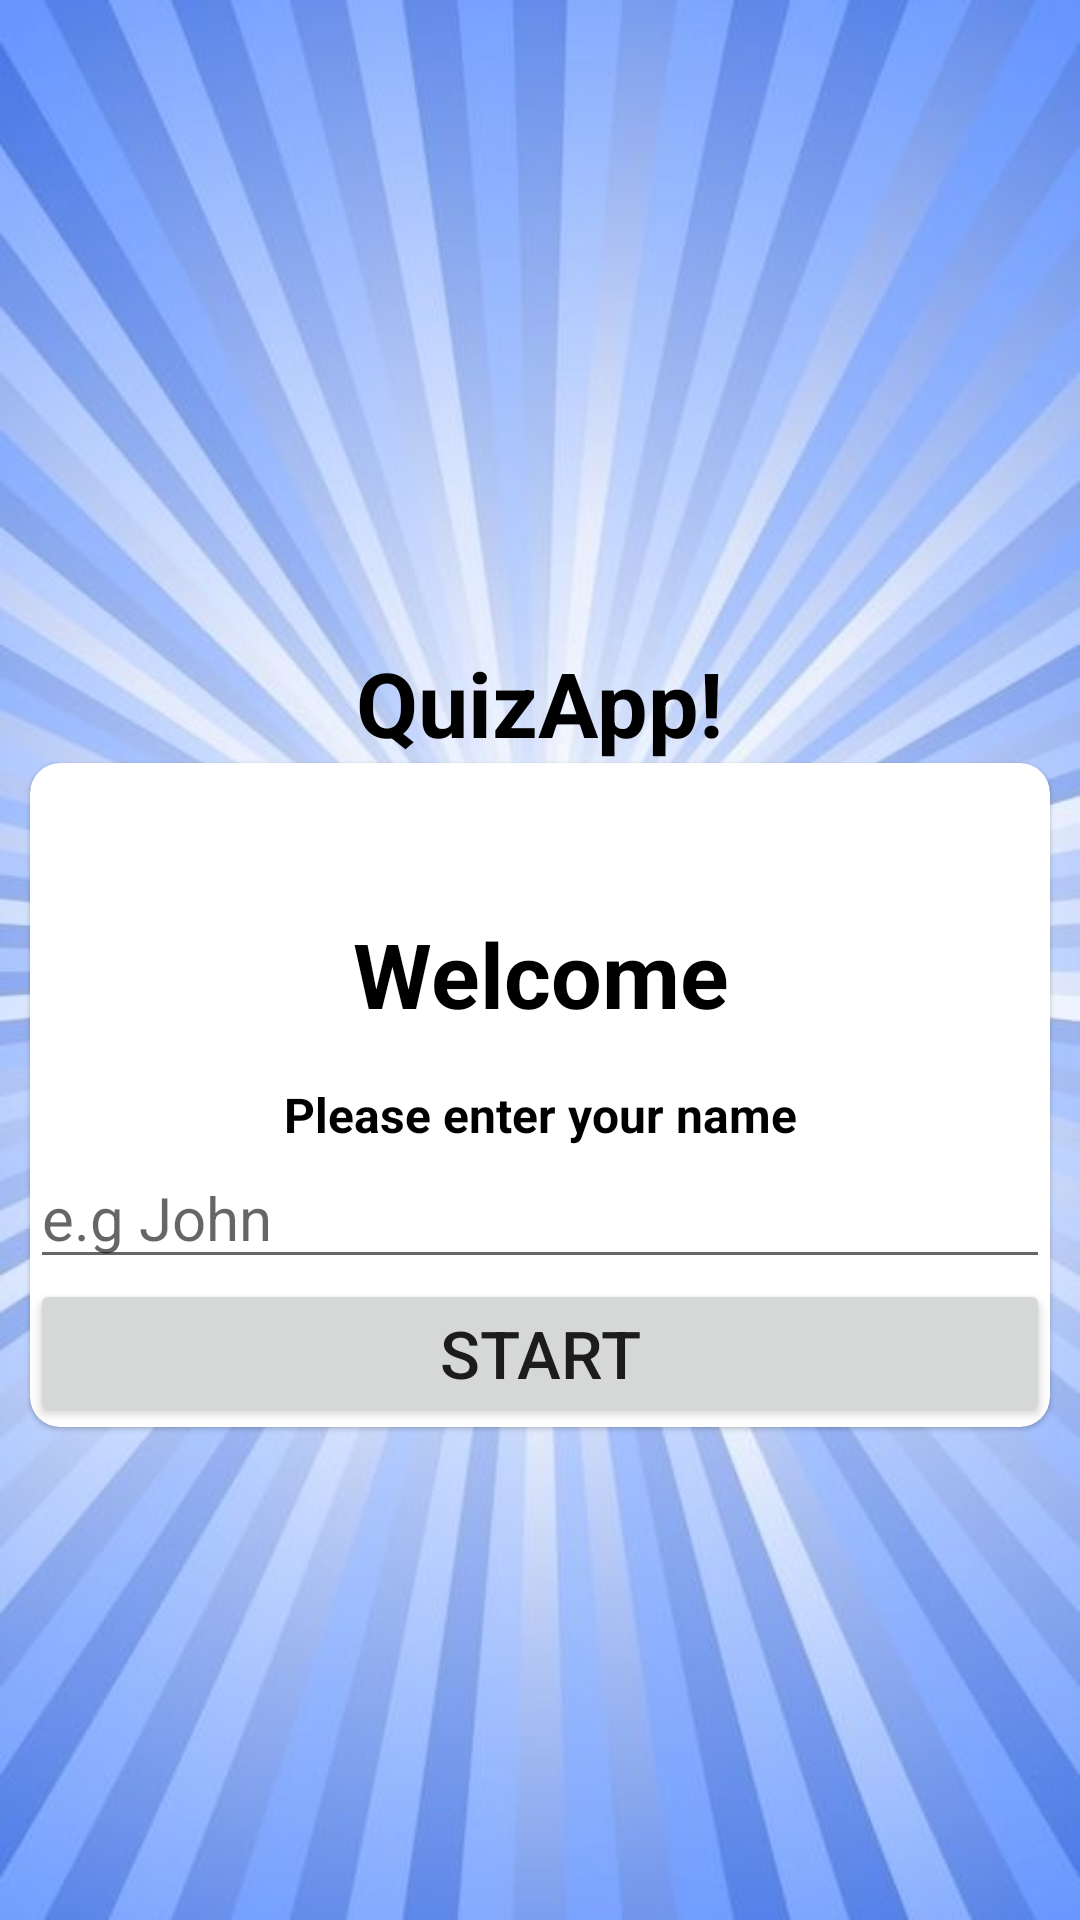

Produce the Android XML layout that renders to this screen, including the resource entries it uses.
<!-- AndroidManifest.xml: application theme Theme.WaliQuizApp -->
<!-- res/layout/activity_main.xml -->
<?xml version="1.0" encoding="utf-8"?>
<LinearLayout xmlns:android="http://schemas.android.com/apk/res/android"
    xmlns:app="http://schemas.android.com/apk/res-auto"
    xmlns:tools="http://schemas.android.com/tools"
    android:layout_width="match_parent"
    android:layout_height="match_parent"
    tools:context=".MainActivity"
    android:background="@drawable/backgounder"
    android:gravity="center"
    android:orientation="vertical">

    <TextView
        android:layout_width="wrap_content"
        android:layout_height="wrap_content"
        android:layout_marginTop="50dp"
        android:text="@string/quizapp"
        android:textColor="@color/black"
        android:textSize="30sp"
        android:textStyle="bold" />

    <com.google.android.material.card.MaterialCardView
        android:layout_marginLeft="10dp"
        android:layout_marginRight="10dp"
        android:layout_width="match_parent"
        android:layout_height="wrap_content"
        app:cardCornerRadius="10dp">

        <LinearLayout
            android:layout_width="match_parent"
            android:layout_height="wrap_content"
            android:orientation="vertical">

            <TextView
                android:layout_marginTop="50dp"
                android:layout_width="match_parent"
                android:layout_height="wrap_content"
                android:text="@string/welcome"
                android:textSize="30sp"
                android:textColor="@color/black"
                android:textStyle="bold"
                android:gravity="center"
                />

            <TextView
                android:layout_marginTop="16dp"
                android:layout_width="match_parent"
                android:layout_height="wrap_content"
                android:text="@string/please_enter_your_name"
                android:textSize="16sp"
                android:textColor="@color/black"
                android:textStyle="bold"
                android:gravity="center"
                />
            <com.google.android.material.textfield.TextInputEditText
                android:id="@+id/enterName"
                android:layout_width="match_parent"
                android:layout_height="wrap_content"
                android:hint="@string/e_g_john"
                android:inputType="textCapWords"
                android:textSize="20sp">

            </com.google.android.material.textfield.TextInputEditText>
            <Button
                android:id="@+id/btnStart"
                android:layout_width="match_parent"
                android:layout_height="wrap_content"
                android:text="@string/start"
                android:textSize="22sp">

            </Button>


        </LinearLayout>
    </com.google.android.material.card.MaterialCardView>

</LinearLayout>
<!-- resources referenced by this layout -->
<resources>
  <color name="black">#FF000000</color>
  <!-- drawable backgounder: jpg bitmap (drawable-v24, 47429 bytes) -->
  <string name="e_g_john">e.g John</string>
  <string name="please_enter_your_name">Please enter your name</string>
  <string name="quizapp">QuizApp!</string>
  <string name="start">Start</string>
  <string name="welcome">Welcome</string>
  <style name="Theme.WaliQuizApp" parent="Theme.MaterialComponents.DayNight.NoActionBar">
          
          <item name="colorPrimary">@color/purple_500</item>
          <item name="colorPrimaryVariant">@color/purple_700</item>
          <item name="colorOnPrimary">@color/white</item>
          
          <item name="colorSecondary">@color/teal_200</item>
          <item name="colorSecondaryVariant">@color/teal_700</item>
          <item name="colorOnSecondary">@color/black</item>
          
          <item name="android:statusBarColor" tools:targetApi="l">?attr/colorPrimaryVariant</item>
          
      </style>
  <color name="purple_500">#FF6200EE</color>
  <color name="purple_700">#FF3700B3</color>
  <color name="white">#FFFFFFFF</color>
  <color name="teal_200">#FF03DAC5</color>
  <color name="teal_700">#FF018786</color>
</resources>
